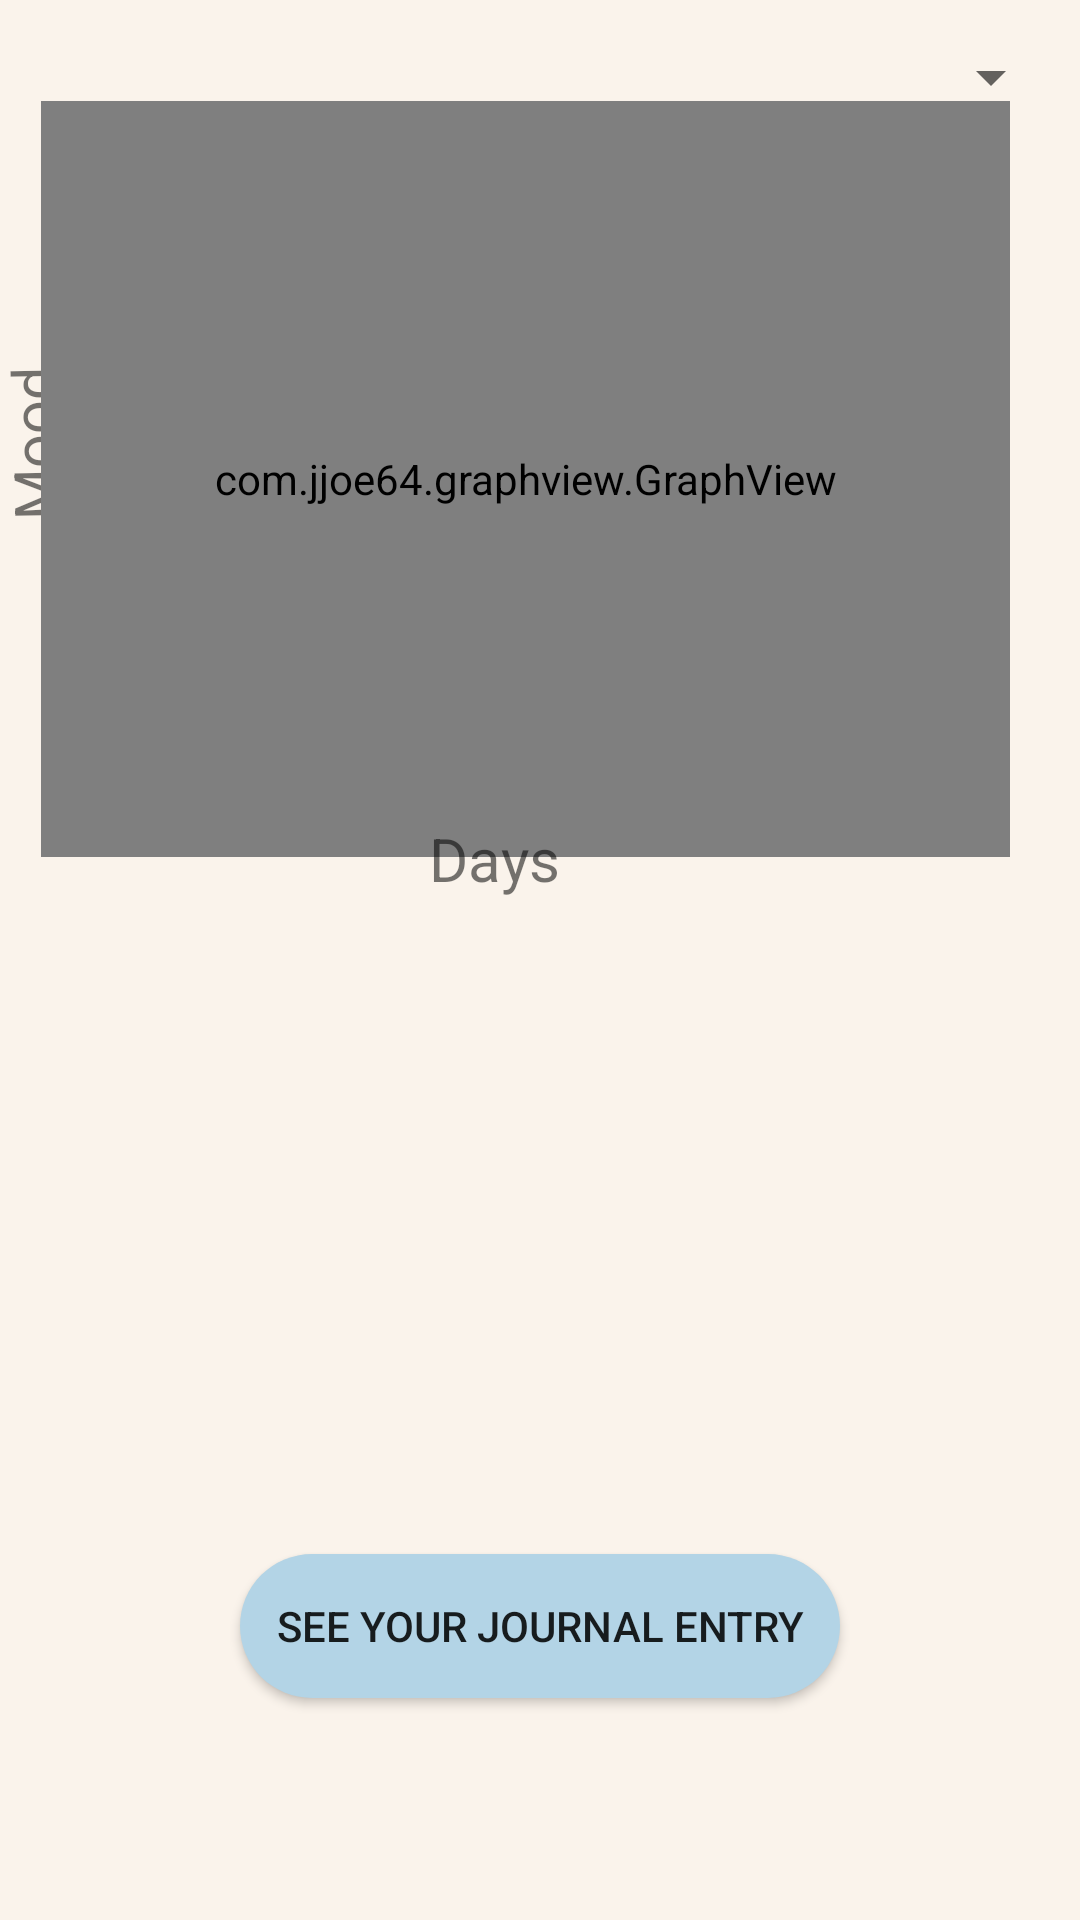

Android layout source for this screen:
<!-- AndroidManifest.xml: application theme Theme.MoodMeter -->
<!-- res/layout/activity_data.xml -->
<?xml version="1.0" encoding="utf-8"?>
<androidx.constraintlayout.widget.ConstraintLayout xmlns:android="http://schemas.android.com/apk/res/android"
    xmlns:app="http://schemas.android.com/apk/res-auto"
    xmlns:tools="http://schemas.android.com/tools"
    android:layout_width="match_parent"
    android:layout_height="match_parent"
    android:background="@color/bgbrown"
    tools:context=".Data">

    <TextView
        android:id="@+id/yaxisMood"
        android:layout_width="54dp"
        android:layout_height="59dp"
        android:rotation="-91"
        android:text="Mood"
        android:textSize="20sp"
        app:layout_constraintBottom_toBottomOf="parent"
        app:layout_constraintEnd_toEndOf="parent"
        app:layout_constraintHorizontal_bias="0.0"
        app:layout_constraintStart_toStartOf="parent"
        app:layout_constraintTop_toTopOf="parent"
        app:layout_constraintVertical_bias="0.201" />

    <Spinner
        android:id="@+id/graphDropdown"
        android:layout_width="wrap_content"
        android:layout_height="wrap_content"
        android:spinnerMode="dropdown"
        app:layout_constraintBottom_toBottomOf="parent"
        app:layout_constraintEnd_toEndOf="parent"
        app:layout_constraintHorizontal_bias="0.982"
        app:layout_constraintStart_toStartOf="parent"
        app:layout_constraintTop_toTopOf="parent"
        app:layout_constraintVertical_bias="0.022" />

    <TextView
        android:id="@+id/highEnergy"
        android:layout_width="wrap_content"
        android:layout_height="wrap_content"
        android:text="High Energy"
        app:layout_constraintBottom_toBottomOf="parent"
        app:layout_constraintEnd_toEndOf="parent"
        app:layout_constraintHorizontal_bias="0.785"
        app:layout_constraintStart_toStartOf="parent"
        app:layout_constraintTop_toTopOf="parent"
        app:layout_constraintVertical_bias="0.563"
        android:visibility="gone"/>

    <TextView
        android:id="@+id/Calm"
        android:layout_width="wrap_content"
        android:layout_height="wrap_content"
        android:text="Calm"
        app:layout_constraintBottom_toBottomOf="parent"
        app:layout_constraintEnd_toEndOf="parent"
        app:layout_constraintHorizontal_bias="0.711"
        app:layout_constraintStart_toStartOf="parent"
        app:layout_constraintTop_toTopOf="parent"
        app:layout_constraintVertical_bias="0.674"
        android:visibility="gone"/>

    <TextView
        android:id="@+id/lowEnergy"
        android:layout_width="wrap_content"
        android:layout_height="wrap_content"
        android:text="Low Energy"
        app:layout_constraintBottom_toBottomOf="parent"
        app:layout_constraintEnd_toEndOf="parent"
        app:layout_constraintHorizontal_bias="0.137"
        app:layout_constraintStart_toStartOf="parent"
        app:layout_constraintTop_toTopOf="parent"
        app:layout_constraintVertical_bias="0.565"
        android:visibility="gone"/>

    <TextView
        android:id="@+id/Angry"
        android:layout_width="wrap_content"
        android:layout_height="wrap_content"
        android:text="Angry"
        app:layout_constraintBottom_toBottomOf="parent"
        app:layout_constraintEnd_toEndOf="parent"
        app:layout_constraintHorizontal_bias="0.123"
        app:layout_constraintStart_toStartOf="parent"
        app:layout_constraintTop_toTopOf="parent"
        app:layout_constraintVertical_bias="0.675"
        android:visibility="gone"/>

    <TextView
        android:id="@+id/Happy"
        android:layout_width="wrap_content"
        android:layout_height="wrap_content"
        android:text="Happy"
        app:layout_constraintBottom_toBottomOf="parent"
        app:layout_constraintEnd_toEndOf="parent"
        app:layout_constraintHorizontal_bias="0.708"
        app:layout_constraintStart_toStartOf="parent"
        app:layout_constraintTop_toTopOf="parent"
        app:layout_constraintVertical_bias="0.469"
        android:visibility="gone"/>

    <com.jjoe64.graphview.GraphView
        android:id="@+id/graph"
        android:layout_width="323dp"
        android:layout_height="252dp"
        android:layout_alignParentTop="true"
        app:layout_constraintBottom_toBottomOf="parent"
        app:layout_constraintEnd_toEndOf="parent"
        app:layout_constraintHorizontal_bias="0.371"
        app:layout_constraintStart_toStartOf="parent"
        app:layout_constraintTop_toTopOf="parent"
        app:layout_constraintVertical_bias="0.087" />

    <SeekBar
        android:id="@+id/sadHappySliderDisplay"
        android:layout_width="199dp"
        android:layout_height="34dp"
        android:layout_marginStart="76dp"
        android:layout_marginTop="328dp"
        app:layout_constraintStart_toStartOf="parent"
        app:layout_constraintTop_toTopOf="parent"
        android:visibility="gone" />

    <TextView
        android:id="@+id/sadHappyNumDisplay"
        android:layout_width="wrap_content"
        android:layout_height="wrap_content"
        android:hint="Num"
        android:text="50"
        app:layout_constraintBottom_toBottomOf="parent"
        app:layout_constraintEnd_toEndOf="parent"
        app:layout_constraintHorizontal_bias="0.922"
        app:layout_constraintStart_toStartOf="parent"
        app:layout_constraintTop_toTopOf="parent"
        app:layout_constraintVertical_bias="0.496"
        android:visibility="gone"/>

    <SeekBar
        android:id="@+id/lowHighSliderDisplay"
        android:layout_width="199dp"
        android:layout_height="34dp"
        android:layout_marginStart="76dp"
        android:layout_marginTop="404dp"
        app:layout_constraintStart_toStartOf="parent"
        app:layout_constraintTop_toTopOf="parent"
        android:visibility="gone" />

    <TextView
        android:id="@+id/lowHighNumDisplay"
        android:layout_width="wrap_content"
        android:layout_height="wrap_content"
        android:hint="Num"
        android:text="50"
        app:layout_constraintBottom_toBottomOf="parent"
        app:layout_constraintEnd_toEndOf="parent"
        app:layout_constraintHorizontal_bias="0.922"
        app:layout_constraintStart_toStartOf="parent"
        app:layout_constraintTop_toTopOf="parent"
        app:layout_constraintVertical_bias="0.715"
        android:visibility="gone"/>

    <SeekBar
        android:id="@+id/angryCalmSliderDisplay"
        android:layout_width="199dp"
        android:layout_height="34dp"
        android:layout_marginStart="76dp"
        android:layout_marginTop="480dp"
        app:layout_constraintStart_toStartOf="parent"
        app:layout_constraintTop_toTopOf="parent"
        android:visibility="gone" />

    <TextView
        android:id="@+id/angryCalmNumDisplay"
        android:layout_width="wrap_content"
        android:layout_height="wrap_content"
        android:hint="Num"
        android:text="50"
        app:layout_constraintBottom_toBottomOf="parent"
        app:layout_constraintEnd_toEndOf="parent"
        app:layout_constraintHorizontal_bias="0.922"
        app:layout_constraintStart_toStartOf="parent"
        app:layout_constraintTop_toTopOf="parent"
        app:layout_constraintVertical_bias="0.604"
        android:visibility="gone"/>

    <TextView
        android:id="@+id/Sad"
        android:layout_width="wrap_content"
        android:layout_height="wrap_content"
        android:text="Sad"
        app:layout_constraintBottom_toBottomOf="parent"
        app:layout_constraintEnd_toEndOf="parent"
        app:layout_constraintHorizontal_bias="0.119"
        app:layout_constraintStart_toStartOf="parent"
        app:layout_constraintTop_toTopOf="parent"
        app:layout_constraintVertical_bias="0.471"
        android:visibility="gone"/>

    <androidx.cardview.widget.CardView
        android:id="@+id/cardView"
        android:layout_width="match_parent"
        android:layout_height="wrap_content"
        android:layout_margin="10dp"
        app:cardBackgroundColor="@color/white"
        app:cardCornerRadius="20dp"
        app:cardElevation="10dp"
        app:cardMaxElevation="12dp"
        app:cardPreventCornerOverlap="true"
        app:cardUseCompatPadding="true"
        tools:layout_editor_absoluteX="26dp"
        tools:layout_editor_absoluteY="326dp"
        android:visibility="gone"
        >

        <TextView
            android:id="@+id/journalEntry"
            android:layout_width="wrap_content"
            android:layout_height="wrap_content"
            android:layout_gravity="bottom|center_horizontal"
            android:textSize="20sp"
            android:textStyle="bold"
            android:visibility="gone"
            />

        <Button
            android:id="@+id/exitJournalBtn"
            android:layout_width="31dp"
            android:layout_height="32dp"
            android:layout_gravity="top|right"
            android:onClick="closeJournal"
            android:text="X"
            android:textColor="#EA6262"
            android:textSize="12sp"
            android:visibility="gone"/>
    </androidx.cardview.widget.CardView>

    <Button
        android:background="@drawable/button_style"
        android:id="@+id/showJournalBtn"
        android:layout_width="200dp"
        android:layout_height="wrap_content"
        android:onClick="showJournal"
        android:text="See Your Journal Entry"
        app:layout_constraintBottom_toBottomOf="parent"
        app:layout_constraintEnd_toEndOf="parent"
        app:layout_constraintStart_toStartOf="parent"
        app:layout_constraintTop_toTopOf="parent"
        app:layout_constraintVertical_bias="0.875" />

    <TextView
        android:id="@+id/xaxisDays"
        android:layout_width="wrap_content"
        android:layout_height="wrap_content"
        android:text="Days"
        android:textSize="20sp"
        app:layout_constraintBottom_toBottomOf="parent"
        app:layout_constraintEnd_toEndOf="parent"
        app:layout_constraintHorizontal_bias="0.452"
        app:layout_constraintStart_toStartOf="parent"
        app:layout_constraintTop_toTopOf="parent"
        app:layout_constraintVertical_bias="0.445" />

</androidx.constraintlayout.widget.ConstraintLayout>
<!-- resources referenced by this layout -->
<resources>
  <color name="bgbrown">#FAF3EB</color>
  <color name="white">#FFFFFFFF</color>
  <!-- drawable button_style (drawable) -->
  <?xml version="1.0" encoding="utf-8"?>
  <shape xmlns:android="http://schemas.android.com/apk/res/android" android:shape="rectangle">
  
      <solid android:color="#b3d4e6"/>
  
      <corners android:radius="2000000dp"/>
  
  </shape>
  <style name="Theme.MoodMeter" parent="Theme.AppCompat.DayNight.DarkActionBar">
          
          <item name="colorPrimary">@color/lightblue</item>
          <item name="colorPrimaryVariant">@color/lightblue</item>
          <item name="colorOnPrimary">@color/black</item>
          
          <item name="colorSecondary">@color/lightblue</item>
          <item name="colorSecondaryVariant">@color/lightblue</item>
          <item name="colorOnSecondary">@color/black</item>
          
          <item name="android:statusBarColor" tools:targetApi="l">?attr/colorPrimaryVariant</item>
          
      </style>
  <color name="lightblue">#b3d4e6</color>
  <color name="black">#FF000000</color>
</resources>
